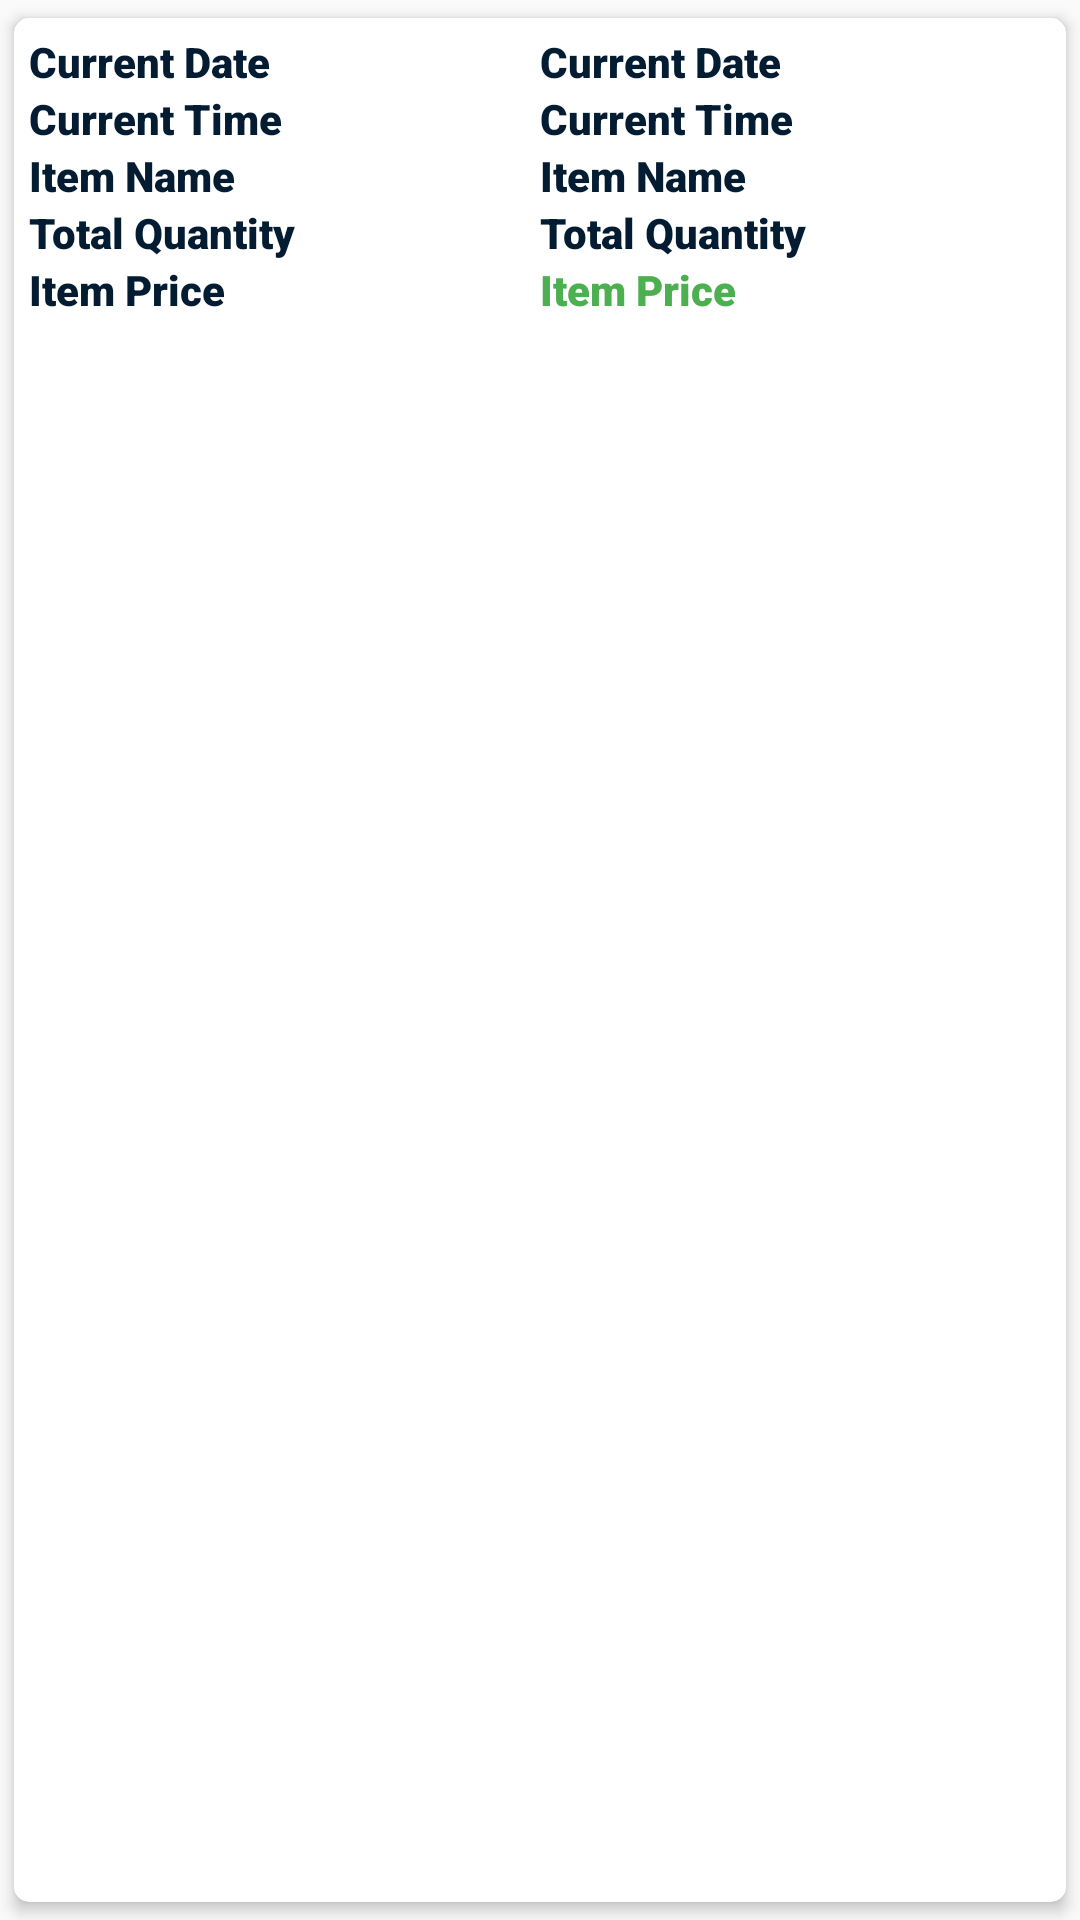

Reconstruct the res/layout file that produces this screen, plus the resources it refers to.
<!-- AndroidManifest.xml: application theme Theme.SizzlingBites -->
<!-- res/layout/my_cart.xml -->
<?xml version="1.0" encoding="utf-8"?>
<androidx.cardview.widget.CardView xmlns:android="http://schemas.android.com/apk/res/android"
    xmlns:app="http://schemas.android.com/apk/res-auto"
    android:layout_width="match_parent"
    android:layout_height="wrap_content"
    app:cardCornerRadius="5dp"
    app:cardElevation="3dp"
    app:cardUseCompatPadding="true">

    <LinearLayout
        android:layout_width="match_parent"
        android:layout_height="wrap_content"
        android:gravity="center"
        android:orientation="vertical"
        android:padding="5dp">

        <LinearLayout
            android:layout_width="match_parent"
            android:layout_height="match_parent"
            android:orientation="horizontal"
            android:weightSum="2">

            <TextView
                android:layout_width="wrap_content"
                android:layout_height="wrap_content"
                android:layout_weight="1"
                android:fontFamily="sans-serif-black"
                android:text="Current Date"
                android:textColor="#031C32"
                android:textSize="14sp"
                android:textStyle="bold" />

            <TextView
                android:id="@+id/item_date"
                android:layout_width="wrap_content"
                android:layout_height="wrap_content"
                android:layout_weight="1"
                android:fontFamily="sans-serif-black"
                android:text="Current Date"
                android:textColor="#031C32"
                android:textSize="14sp"
                android:textStyle="bold" />
        </LinearLayout>

        <LinearLayout
            android:layout_width="match_parent"
            android:layout_height="match_parent"
            android:orientation="horizontal"
            android:weightSum="2">

            <TextView
                android:layout_width="wrap_content"
                android:layout_height="wrap_content"
                android:layout_weight="1"
                android:fontFamily="sans-serif-black"
                android:text="Current Time"
                android:textColor="#031C32"
                android:textSize="14sp"
                android:textStyle="bold" />

            <TextView
                android:id="@+id/item_time"
                android:layout_width="wrap_content"
                android:layout_height="wrap_content"
                android:layout_weight="1"
                android:fontFamily="sans-serif-black"
                android:text="Current Time"
                android:textColor="#031C32"
                android:textSize="14sp"
                android:textStyle="bold" />
        </LinearLayout>

        <LinearLayout
            android:layout_width="match_parent"
            android:layout_height="match_parent"
            android:orientation="horizontal"
            android:weightSum="2">

            <TextView
                android:layout_width="wrap_content"
                android:layout_height="wrap_content"
                android:layout_weight="1"
                android:fontFamily="sans-serif-black"
                android:text="Item Name"
                android:textColor="#031C32"
                android:textSize="14sp"
                android:textStyle="bold" />

            <TextView
                android:id="@+id/item_name"
                android:layout_width="wrap_content"
                android:layout_height="wrap_content"
                android:layout_weight="1"
                android:fontFamily="sans-serif-black"
                android:text="Item Name"
                android:textColor="#031C32"
                android:textSize="14sp"
                android:textStyle="bold" />
        </LinearLayout>

        <LinearLayout
            android:layout_width="match_parent"
            android:layout_height="match_parent"
            android:orientation="horizontal"
            android:weightSum="2">

            <TextView
                android:layout_width="wrap_content"
                android:layout_height="wrap_content"
                android:layout_weight="1"
                android:fontFamily="sans-serif-black"
                android:text="Total Quantity"
                android:textColor="#031C32"
                android:textSize="14sp"
                android:textStyle="bold" />

            <TextView
                android:id="@+id/total_number"
                android:layout_width="wrap_content"
                android:layout_height="wrap_content"
                android:layout_weight="1"
                android:fontFamily="sans-serif-black"
                android:text="Total Quantity"
                android:textColor="#031C32"
                android:textSize="14sp"
                android:textStyle="bold" />
        </LinearLayout>

        <LinearLayout
            android:layout_width="match_parent"
            android:layout_height="match_parent"
            android:orientation="horizontal"
            android:weightSum="2">

            <TextView
                android:layout_width="wrap_content"
                android:layout_height="wrap_content"
                android:layout_weight="1"
                android:fontFamily="sans-serif-black"
                android:text="Item Price"
                android:textColor="#031C32"
                android:textSize="14sp"
                android:textStyle="bold" />

            <TextView
                android:id="@+id/discount"
                android:layout_width="wrap_content"
                android:layout_height="wrap_content"
                android:layout_weight="1"
                android:fontFamily="sans-serif-black"
                android:text="Item Price"
                android:textColor="@color/green"
                android:textSize="14sp"
                android:textStyle="bold" />
        </LinearLayout>

        <ImageView
            android:id="@+id/item_delete"
            android:layout_width="wrap_content"
            android:layout_height="wrap_content"
            android:layout_gravity="end"
            android:layout_weight="1"
            android:src="@drawable/ic_delete" />
    </LinearLayout>
</androidx.cardview.widget.CardView>
<!-- resources referenced by this layout -->
<resources>
  <color name="green">#4CAF50</color>
  <style name="Theme.SizzlingBites" parent="Theme.AppCompat.Light.NoActionBar">
          
          <item name="colorPrimary">#FFFFFF</item>
          <item name="colorPrimaryDark">#031C32</item>
          <item name="colorAccent">#FFFFFF</item>
      </style>
</resources>
